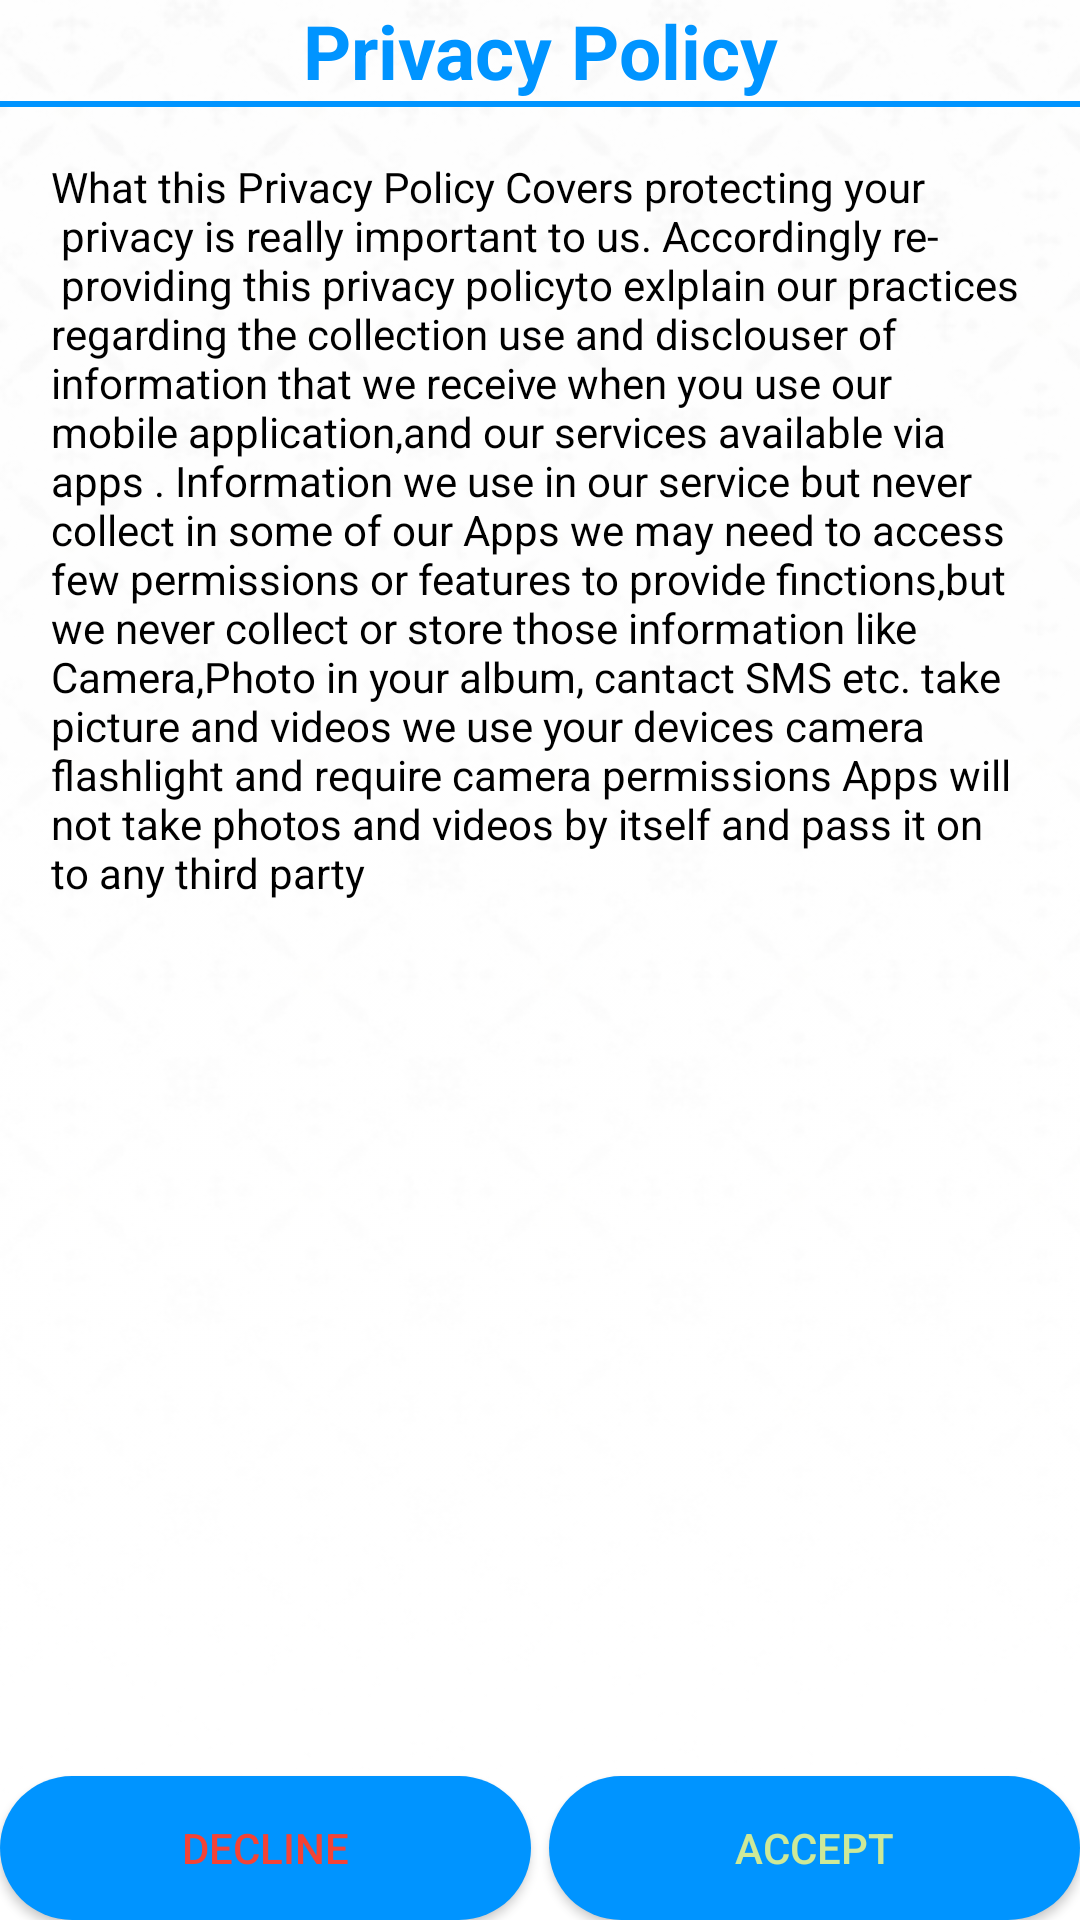

Layout XML and referenced resources for this Android screen:
<!-- AndroidManifest.xml: application theme Theme.99AllahNames -->
<!-- res/layout/activity_splash2.xml -->
<?xml version="1.0" encoding="utf-8"?>
<RelativeLayout xmlns:android="http://schemas.android.com/apk/res/android"
    xmlns:app="http://schemas.android.com/apk/res-auto"
    xmlns:tools="http://schemas.android.com/tools"
    android:layout_width="fill_parent"
    android:layout_height="fill_parent"
    android:background="@drawable/bg">

    <TextView
        android:id="@+id/privacy_policy"
        android:layout_width="match_parent"
        android:layout_height="wrap_content"
        android:layout_marginStart="@dimen/_10sdp"
        android:layout_marginTop="@dimen/_10sdp"
        android:layout_marginEnd="@dimen/_10sdp"
        android:layout_marginBottom="@dimen/_10sdp"
        android:gravity="center"
        android:text="Privacy Policy"
        android:textColor="@color/colorAccent"
        android:textSize="25dp"
        android:textStyle="bold" />

    <View
        android:id="@+id/view"
        android:layout_width="match_parent"
        android:layout_height="2dp"
        android:layout_below="@+id/privacy_policy"
        android:background="@color/colorAccent" />

    <TextView
        android:layout_below="@+id/view"
        android:layout_width="match_parent"
        android:layout_height="match_parent"
        android:layout_margin="17dp"
        android:text="@string/privacy_policy"
        android:textColor="@color/black" />

    <LinearLayout
        android:layout_width="match_parent"
        android:layout_height="100dp"
        android:layout_alignParentStart="true"
        android:layout_alignParentLeft="true"
        android:layout_alignParentBottom="true"
        android:gravity="bottom"
        android:layout_margin="@dimen/_5sdp"
        android:orientation="horizontal">

        <Button
            android:textColor="@color/red"
            android:background="@drawable/roundshape"
            android:id="@+id/decline"
            android:layout_width="match_parent"
            android:layout_height="wrap_content"
            android:layout_marginRight="3dp"
            android:layout_weight="1"
            android:text="decline" />

        <Button
            android:textColor="@color/bg_color"
            android:background="@drawable/roundshape"
            android:id="@+id/accept"
            android:layout_width="match_parent"
            android:layout_height="wrap_content"
            android:layout_below="@+id/decline"
            android:layout_marginLeft="3dp"
            android:layout_weight="1"
            android:text="Accept" />
    </LinearLayout>
</RelativeLayout>
<!-- resources referenced by this layout -->
<resources>
  <color name="bg_color">#cee998</color>
  <color name="black">#000000</color>
  <color name="colorAccent">#0094FF</color>
  <color name="red">#F44336</color>
  <!-- drawable bg: png bitmap (drawable, 178041 bytes) -->
  <!-- drawable roundshape (drawable) -->
  <shape xmlns:android="http://schemas.android.com/apk/res/android" android:shape="rectangle" >
      <gradient
          android:startColor="@color/colorAccent"
          android:centerColor="@color/colorAccent"
          android:endColor="@color/colorAccent"
          android:angle="0"/>
      <corners
          android:radius="30dp"/>
  
  </shape>
  <string name="privacy_policy">What this Privacy Policy Covers protecting your \n privacy is  really important to us. Accordingly re- \n providing  this privacy  policyto exlplain our practices regarding the collection use
          and disclouser of information that we receive when you use our mobile application,and our services available via apps .
          Information we use in our service but never collect in some of our Apps we may need to access few permissions or features to provide finctions,but we never collect or store those information like Camera,Photo in your album, cantact SMS etc.
      take picture and videos we use your devices camera flashlight and require camera permissions Apps will not take photos and videos by itself and pass it on to any third party </string>
  <style name="Theme.99AllahNames" parent="android:Theme.Material.Light.NoActionBar">
          
          <item name="colorPrimary">@color/colorPrimary</item>
          <item name="colorPrimaryDark">@color/colorPrimaryDark</item>
          <item name="colorAccent">@color/colorAccent</item>
          <item name="windowActionBar">false</item>
          <item name="windowNoTitle">true</item>
      </style>
  <color name="colorPrimary">#03A9F4</color>
  <color name="colorPrimaryDark">#03A9F4</color>
</resources>
